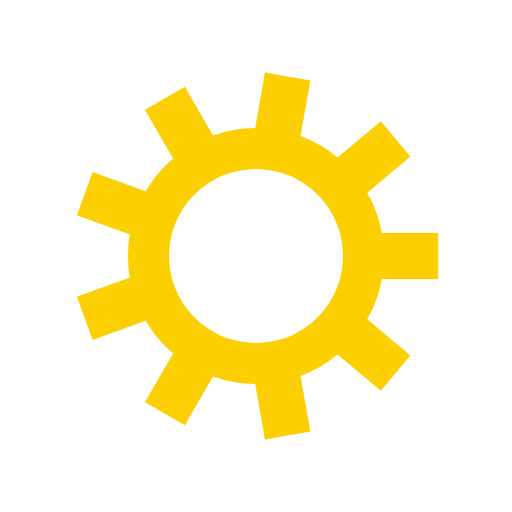
t = 0.00 s
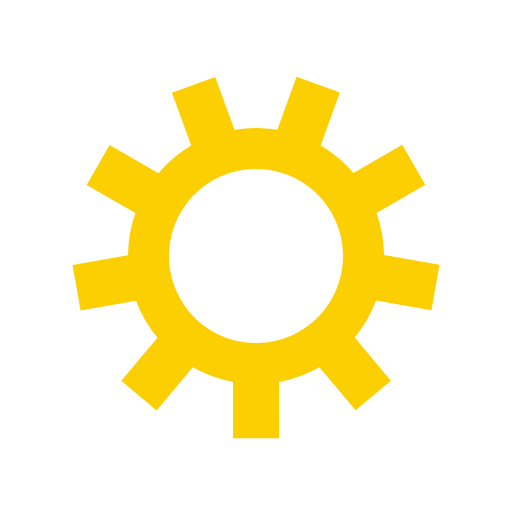
t = 0.06 s
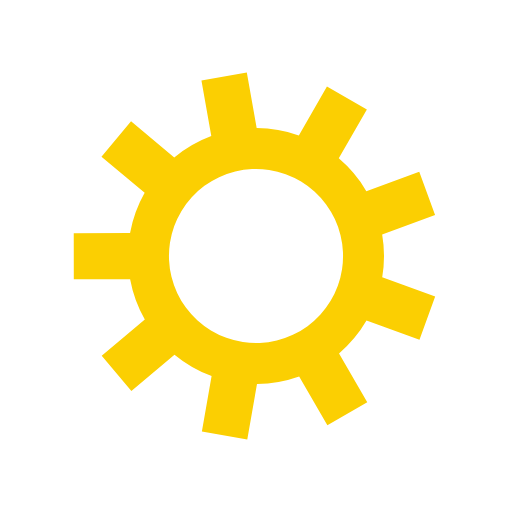
t = 0.11 s
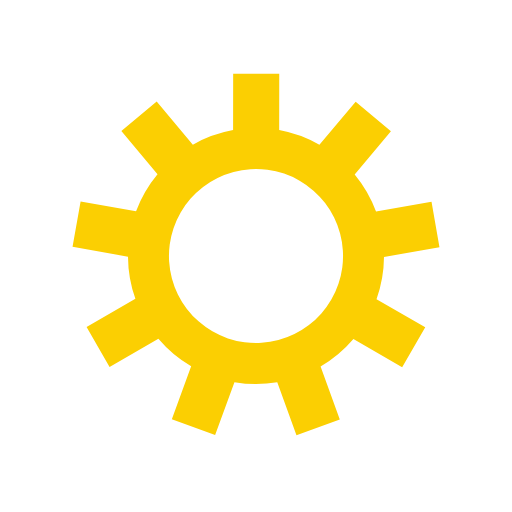
t = 0.17 s

The animated SVG that drew these frames (rendered in a browser with its animation timeline set to each time). Animation: 1 SMIL element (animateTransform=1); one cycle of 0.23 s, repeats indefinitely.

<?xml version="1.0" encoding="utf-8"?>
<svg xmlns="http://www.w3.org/2000/svg" xmlns:xlink="http://www.w3.org/1999/xlink" style="margin: auto; background: none; display: block; shape-rendering: auto;" width="180px" height="180px" viewBox="0 0 100 100" preserveAspectRatio="xMidYMid">
<g transform="translate(50 50)">
<g>
<animateTransform attributeName="transform" type="rotate" values="0;40" keyTimes="0;1" dur="0.22883295194508008s" repeatCount="indefinite"></animateTransform><path d="M24.591665254715874 -4.5 L35.59166525471588 -4.5 L35.59166525471588 4.5 L24.591665254715874 4.5 A25 25 0 0 1 21.73085275900657 12.360017733254937 L21.73085275900657 12.360017733254937 L30.157341633315326 19.430681439806868 L24.372253146136472 26.325081427877674 L15.945764271827716 19.25441772132574 A25 25 0 0 1 8.70193274583152 23.43664580282394 L8.70193274583152 23.43664580282394 L10.612062700167755 34.26953108595823 L1.7487929230578794 35.83236468496061 L-0.16133703127835575 24.999479401826317 A25 25 0 0 1 -8.398718310327958 23.54700683194707 L-8.398718310327958 23.54700683194707 L-13.898718310327954 33.073286273575896 L-21.6929469443879 28.5732862735759 L-16.192946944387902 19.047006831947073 A25 25 0 0 1 -21.569515727728213 12.63946166857138 L-21.569515727728213 12.63946166857138 L-31.906134556373203 16.401683245153738 L-34.98431584630423 7.944449658080569 L-24.647697017659233 4.182228081498211 A25 25 0 0 1 -24.647697017659233 -4.182228081498206 L-24.647697017659233 -4.182228081498206 L-34.98431584630423 -7.944449658080561 L-31.90613455637321 -16.40168324515373 L-21.569515727728216 -12.639461668571375 A25 25 0 0 1 -16.192946944387916 -19.047006831947062 L-16.192946944387916 -19.047006831947062 L-21.69294694438792 -28.573286273575885 L-13.89871831032798 -33.07328627357588 L-8.398718310327977 -23.54700683194706 A25 25 0 0 1 -0.16133703127836188 -24.999479401826317 L-0.16133703127836188 -24.999479401826317 L1.7487929230578674 -35.83236468496061 L10.612062700167732 -34.26953108595824 L8.701932745831503 -23.43664580282395 A25 25 0 0 1 15.945764271827715 -19.25441772132574 L15.945764271827715 -19.25441772132574 L24.372253146136472 -26.325081427877677 L30.15734163331532 -19.430681439806882 L21.730852759006563 -12.360017733254947 A25 25 0 0 1 24.591665254715874 -4.500000000000002 M0 -17A17 17 0 1 0 0 17 A17 17 0 1 0 0 -17" fill="#fbcf02"></path></g></g>
<!-- [ldio] generated by https://loading.io/ --></svg>
